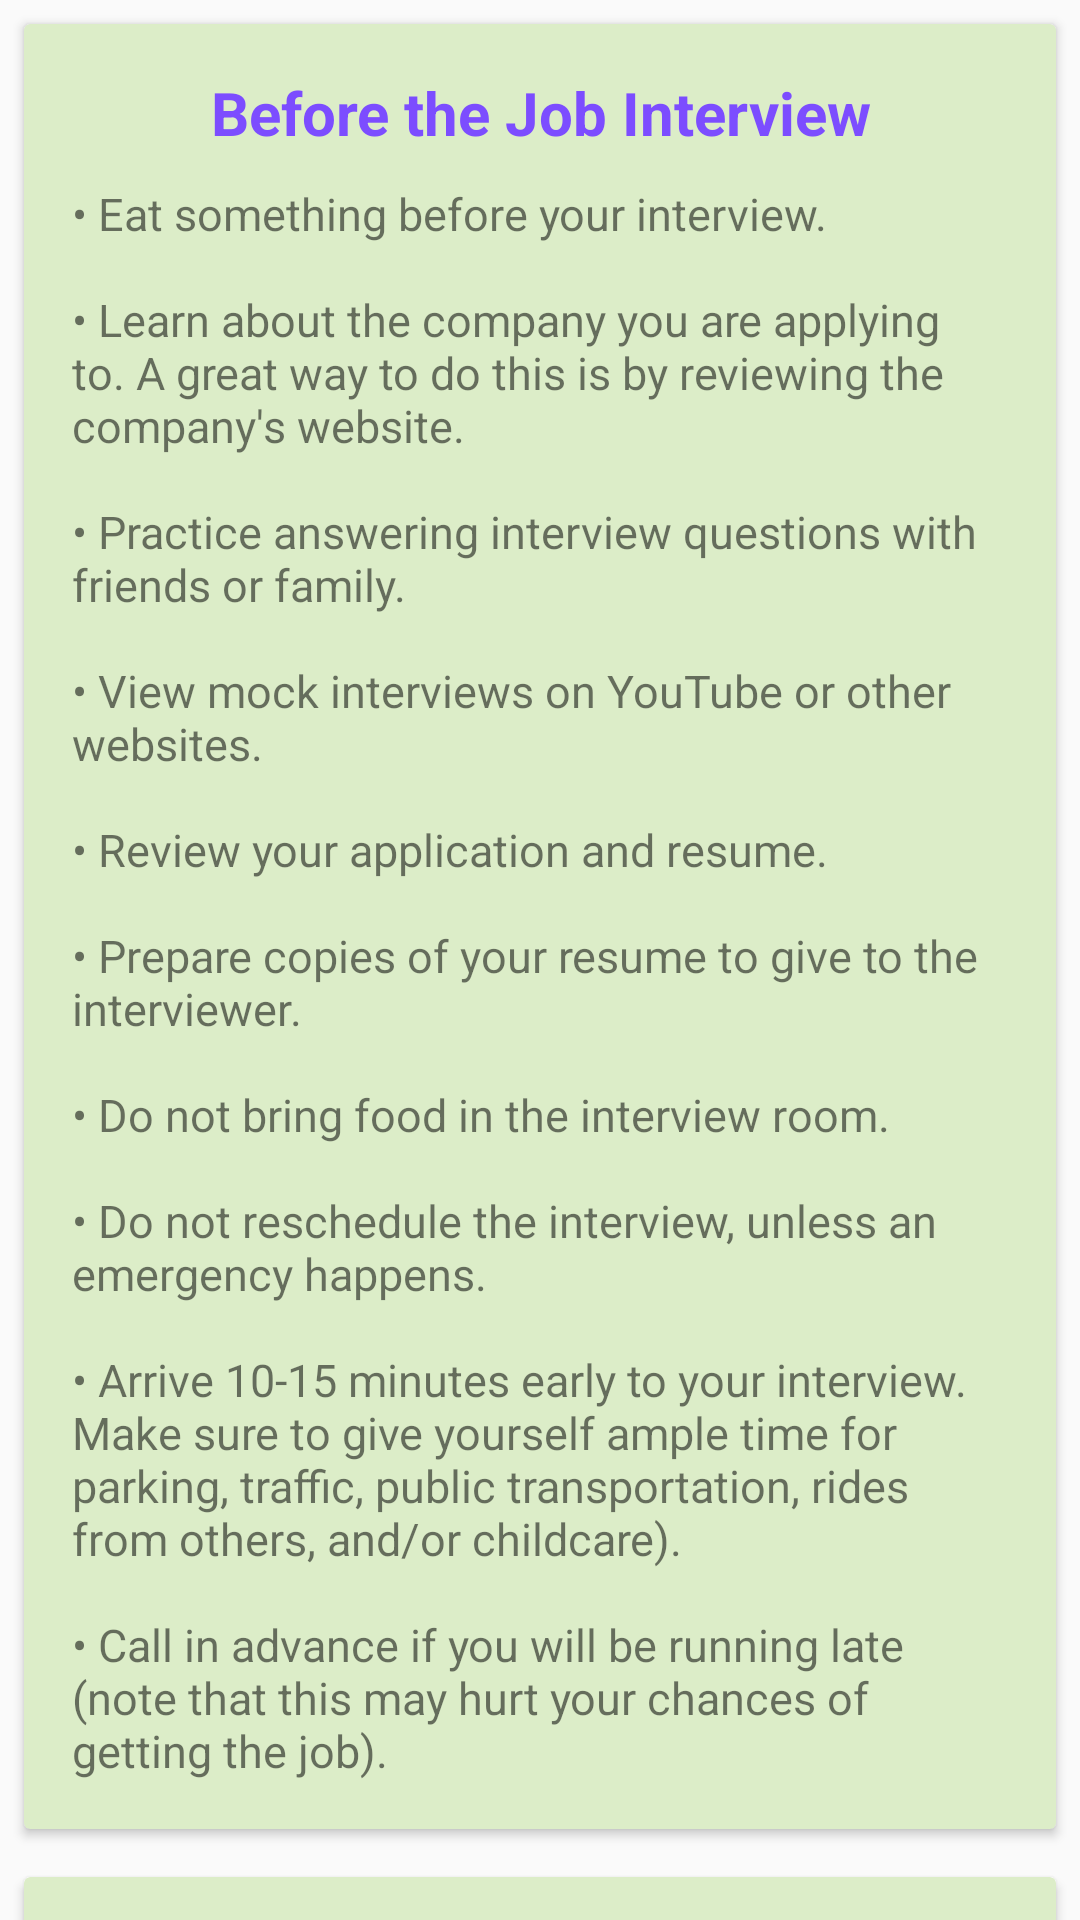

Android layout source for this screen:
<!-- AndroidManifest.xml: application theme AppTheme -->
<!-- res/layout/fragment_interview.xml -->
<android.support.v4.widget.NestedScrollView
    xmlns:android="http://schemas.android.com/apk/res/android"
    xmlns:tools="http://schemas.android.com/tools"
    xmlns:card_view="http://schemas.android.com/apk/res-auto"
    android:layout_width="match_parent"
    android:layout_height="match_parent"
    android:fitsSystemWindows="true"
    android:layout_marginTop="@dimen/nested_scrollview_top_margin"
    tools:context=".Fragments.InterviewFragment">

    <LinearLayout
        android:layout_width="match_parent"
        android:layout_height="match_parent"
        android:orientation="vertical">

        <android.support.v7.widget.CardView
            android:id="@+id/interview_before_card_id"
            android:layout_width="match_parent"
            android:layout_height="wrap_content"
            android:layout_margin="@dimen/card_view_layout_margin"
            card_view:cardCornerRadius="@dimen/cardview_default_radius"
            card_view:cardUseCompatPadding="false"
            android:clickable="true"
            card_view:cardBackgroundColor="@color/card_view_background">

            <LinearLayout
                android:layout_width="match_parent"
                android:layout_height="match_parent"
                android:orientation="vertical"
                android:layout_margin="@dimen/standard_linear_layout_padding">

                <TextView
                    android:layout_width="match_parent"
                    android:layout_height="wrap_content"
                    android:textAlignment="center"
                    android:textStyle="bold"
                    android:textSize="@dimen/title_text"
                    android:text="@string/interview_before_title"
                    android:textColor="@color/card_view_title"/>

                <TextView
                    android:id="@+id/interview_before_detail_id"
                    android:layout_width="match_parent"
                    android:layout_height="wrap_content"
                    android:layout_marginTop="@dimen/top_margin_details_text_expanding_card_view"
                    android:textSize="@dimen/body_text"
                    android:text="@string/interview_before"/>
            </LinearLayout>
        </android.support.v7.widget.CardView>

        <android.support.v7.widget.CardView
            android:id="@+id/interview_during_card_id"
            android:layout_width="match_parent"
            android:layout_height="wrap_content"
            android:layout_margin="@dimen/card_view_layout_margin"
            card_view:cardCornerRadius="@dimen/cardview_default_radius"
            card_view:cardUseCompatPadding="false"
            android:clickable="true"
            card_view:cardBackgroundColor="@color/card_view_background">

            <LinearLayout
                android:layout_width="match_parent"
                android:layout_height="match_parent"
                android:orientation="vertical"
                android:layout_margin="@dimen/standard_linear_layout_padding">

                <TextView
                    android:layout_width="match_parent"
                    android:layout_height="wrap_content"
                    android:textAlignment="center"
                    android:textStyle="bold"
                    android:textSize="@dimen/title_text"
                    android:text="@string/interview_during_title"
                    android:textColor="@color/card_view_title"/>

                <TextView
                    android:id="@+id/interview_during_detail_id"
                    android:layout_width="match_parent"
                    android:layout_height="wrap_content"
                    android:layout_marginTop="@dimen/top_margin_details_text_expanding_card_view"
                    android:textSize="@dimen/body_text"
                    android:text="@string/interview_during"/>
            </LinearLayout>
        </android.support.v7.widget.CardView>

        <android.support.v7.widget.CardView
            android:id="@+id/interview_after_card_id"
            android:layout_width="match_parent"
            android:layout_height="wrap_content"
            android:layout_margin="@dimen/card_view_layout_margin"
            card_view:cardCornerRadius="@dimen/cardview_default_radius"
            card_view:cardUseCompatPadding="false"
            android:clickable="true"
            card_view:cardBackgroundColor="@color/card_view_background">

            <LinearLayout
                android:layout_width="match_parent"
                android:layout_height="match_parent"
                android:orientation="vertical"
                android:layout_margin="@dimen/standard_linear_layout_padding">

                <TextView
                    android:layout_width="match_parent"
                    android:layout_height="wrap_content"
                    android:textAlignment="center"
                    android:textStyle="bold"
                    android:textSize="@dimen/title_text"
                    android:text="@string/interview_after_title"
                    android:textColor="@color/card_view_title"/>

                <TextView
                    android:id="@+id/interview_after_detail_id"
                    android:layout_width="match_parent"
                    android:layout_height="wrap_content"
                    android:layout_marginTop="@dimen/top_margin_details_text_expanding_card_view"
                    android:textSize="@dimen/body_text"
                    android:text="@string/interview_after"/>
            </LinearLayout>
        </android.support.v7.widget.CardView>

    </LinearLayout>
</android.support.v4.widget.NestedScrollView>
<!-- resources referenced by this layout -->
<resources>
  <color name="card_view_background">#DCEDC8</color>
  <color name="card_view_title">#7C4DFF</color>
  <dimen name="body_text">15sp</dimen>
  <dimen name="card_view_layout_margin">8dp</dimen>
  <dimen name="nested_scrollview_top_margin">8dp</dimen>
  <dimen name="standard_linear_layout_padding">16dp</dimen>
  <dimen name="title_text">20sp</dimen>
  <dimen name="top_margin_details_text_expanding_card_view">10dp</dimen>
  <string name="interview_after">\u2022 Email the employer a thank you letter right after you interview.\n\n\u2022 Follow up with the employer for the status of your interview. If they have given you a specific date to follow up, contact the employer on that date. If no date was given, rule of thumb is to wait at least 4-5 business days before following up.</string>
  <string name="interview_after_title">After the Job Interview</string>
  <string name="interview_before">\u2022 Eat something before your interview.\n\n\u2022 Learn about the company you are applying to. A great way to do this is by reviewing the company\'s website.\n\n\u2022 Practice answering interview questions with friends or family.\n\n\u2022 View mock interviews on YouTube or other websites.\n\n\u2022 Review your application and resume.\n\n\u2022 Prepare copies of your resume to give to the interviewer.\n\n\u2022 Do not bring food in the interview room.\n\n\u2022 Do not reschedule the interview, unless an emergency happens.\n\n\u2022 Arrive 10-15 minutes early to your interview. Make sure to give yourself ample time for parking, traffic, public transportation, rides from others, and/or childcare).\n\n\u2022 Call in advance if you will be running late (note that this may hurt your chances of getting the job).</string>
  <string name="interview_before_title">Before the Job Interview</string>
  <string name="interview_during">\u2022 Smile and Introduce yourself.\n\n\u2022 Give the employer a firm handshake at the beginning of the interview.\n\n\u2022 Make eye contact and have good posture.\n\n\u2022 Only say good things to the employer (even if you hated your first job).\n\n\u2022 Answer questions with examples. Refer to a story to show the example.\n\n\u2022 Speak clearly and slowly; speak loud enough to be heard.\n\n\u2022 If you don’t understand a question, ask for clarification.\n\n\u2022 Do not discuss pay (unless they ask).\n\n\u2022 You must ask questions at the end of the interview. A few easy ones are:\nWhat is the schedule for this position? Is it flexible?\nCould you describe a typical day (or week) for this job?\nIs there a dress code?\n\n\u2022 At the end of the interview, give the employer a firm handshake, smile, get a card/contact info, and thank him/her.</string>
  <string name="interview_during_title">During the Job Interview</string>
  <style name="AppTheme" parent="Theme.AppCompat.Light.NoActionBar">
          
          <item name="colorPrimary">@color/primary</item>
          <item name="colorPrimaryDark">@color/primary_dark</item>
          <item name="colorAccent">@color/accent</item>
      </style>
  <color name="primary">#8BC34A</color>
  <color name="primary_dark">#689F38</color>
  <color name="accent">#7C4DFF</color>
</resources>
